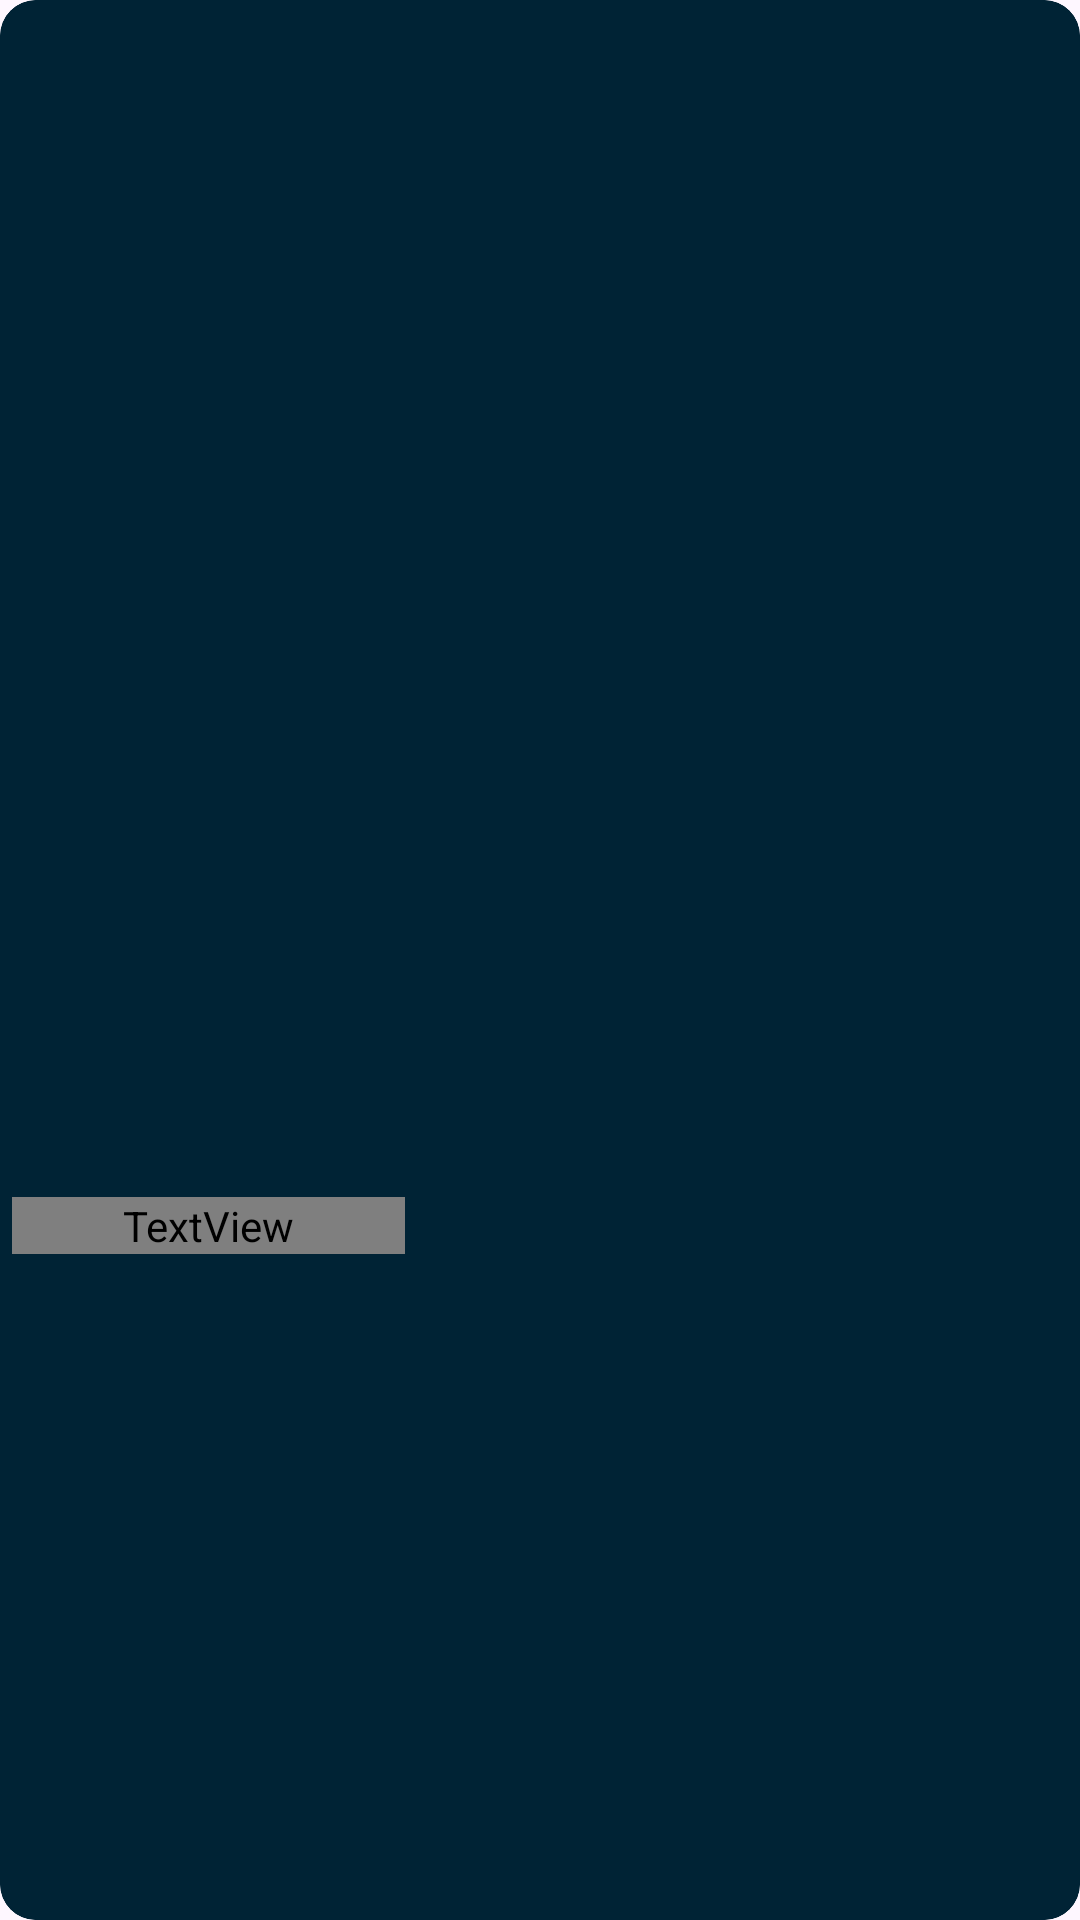

Here is an Android app screen rendered from its layout file. Give the layout XML and the strings, colors and styles it references.
<!-- AndroidManifest.xml: application theme Theme.Cinedispatch -->
<!-- res/layout/movie_card.xml -->
<?xml version="1.0" encoding="utf-8"?>
<layout xmlns:tools="http://schemas.android.com/tools"
    xmlns:android="http://schemas.android.com/apk/res/android"
    xmlns:app="http://schemas.android.com/apk/res-auto">
    <data>
        <variable
            name="movie"
            type="com.example.cinedispatch.model.movie.PopularMovie" />
    </data>
<com.google.android.material.card.MaterialCardView
    android:layout_width="wrap_content"
    android:layout_marginTop="2dp"
    android:layout_marginBottom="2dp"
    android:id="@+id/popularmoviecard"
    app:strokeColor="#002335"
    android:backgroundTint="#002335"
    android:layout_height="wrap_content">

    <androidx.constraintlayout.widget.ConstraintLayout
        android:layout_width="match_parent"
        android:layout_height="match_parent">

        <com.google.android.material.imageview.ShapeableImageView
            android:id="@+id/imageView10"
            loadImageApi="@{movie.posterPath}"
            android:layout_width="130dp"
            android:layout_height="169dp"
            android:layout_marginStart="4dp"
            android:layout_marginTop="8dp"
            android:layout_marginEnd="4dp"
            android:scaleType="fitXY"
            app:layout_constraintEnd_toEndOf="parent"
            app:layout_constraintStart_toStartOf="parent"
            app:layout_constraintTop_toTopOf="parent"
            app:shapeAppearanceOverlay="@style/RoundedImageViewStyle"
            tools:srcCompat="@tools:sample/avatars" />

        <TextView
            android:id="@+id/textView15"
            android:layout_width="131dp"
            android:layout_height="wrap_content"
            android:layout_marginStart="4dp"
            android:layout_marginTop="8dp"
            android:layout_marginEnd="4dp"
            android:layout_marginBottom="8dp"
            android:ellipsize="end"
            android:fontFamily="@font/poppins"
            android:maxLines="1"
            android:text="@{movie.title.toString()}"
            android:textColor="#FFFFFF"
            android:textSize="14sp"
            app:layout_constraintBottom_toBottomOf="parent"
            app:layout_constraintEnd_toEndOf="parent"
            app:layout_constraintHorizontal_bias="0.0"
            app:layout_constraintStart_toStartOf="parent"
            app:layout_constraintTop_toBottomOf="@+id/imageView10" />
    </androidx.constraintlayout.widget.ConstraintLayout>
</com.google.android.material.card.MaterialCardView>

</layout>
<!-- resources referenced by this layout -->
<resources>
  <style name="RoundedImageViewStyle">
          <item name="cornerFamily">rounded</item>
          <item name="cornerSize">16dp</item>
      </style>
  <style name="Theme.Cinedispatch" parent="Base.Theme.Cinedispatch" />
  <style name="Base.Theme.Cinedispatch" parent="Theme.Material3.DayNight.NoActionBar">
          
          <item name="android:statusBarColor">#001C29</item>
          <item name="android:navigationBarColor">#001C29</item>
          
      </style>
</resources>
